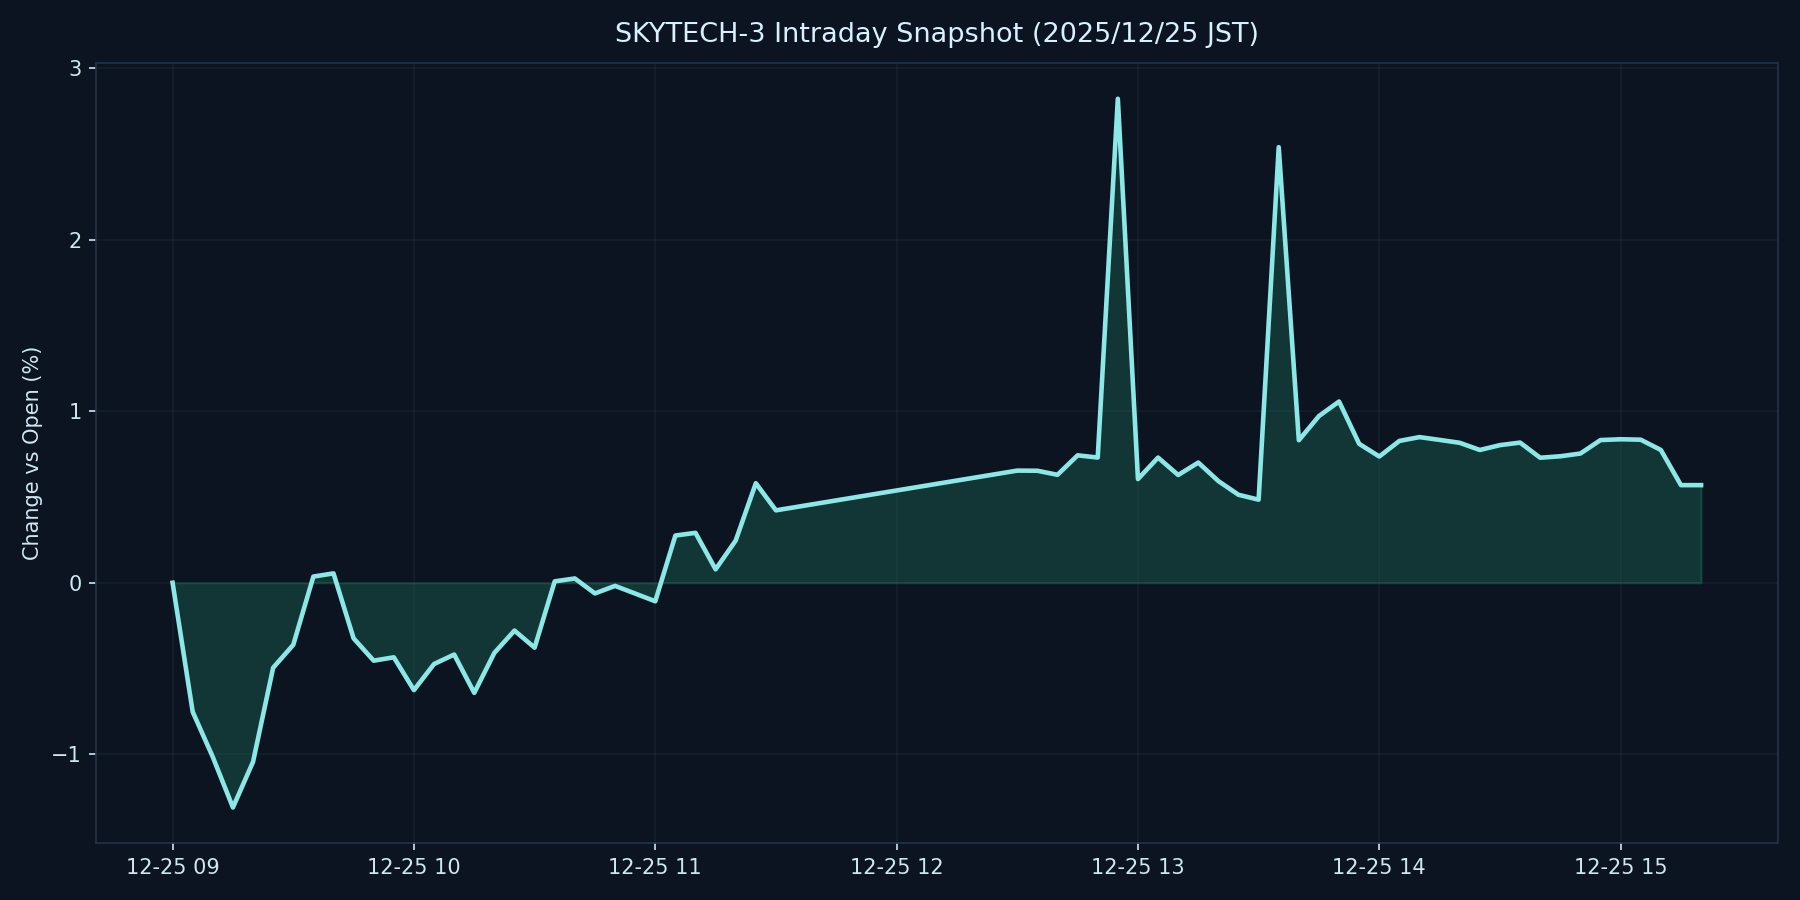

Data behind this chart, as committed beside it:
datetime_jst, pct
2025-12-25 09:00:00+09:00, 0.000000
2025-12-25 09:05:00+09:00, -0.7522
2025-12-25 09:10:00+09:00, -1.016
2025-12-25 09:15:00+09:00, -1.31
2025-12-25 09:20:00+09:00, -1.044
2025-12-25 09:25:00+09:00, -0.4952
2025-12-25 09:30:00+09:00, -0.3618
2025-12-25 09:35:00+09:00, 0.03612
2025-12-25 09:40:00+09:00, 0.05465
2025-12-25 09:45:00+09:00, -0.3238
2025-12-25 09:50:00+09:00, -0.4541
2025-12-25 09:55:00+09:00, -0.4343
2025-12-25 10:00:00+09:00, -0.6257
2025-12-25 10:05:00+09:00, -0.4735
2025-12-25 10:10:00+09:00, -0.4183
2025-12-25 10:15:00+09:00, -0.6417
2025-12-25 10:20:00+09:00, -0.4085
2025-12-25 10:25:00+09:00, -0.2786
2025-12-25 10:30:00+09:00, -0.3781
2025-12-25 10:35:00+09:00, 0.008169
2025-12-25 10:40:00+09:00, 0.0251
2025-12-25 10:45:00+09:00, -0.06211
2025-12-25 10:50:00+09:00, -0.01821
2025-12-25 10:55:00+09:00, -0.06277
2025-12-25 11:00:00+09:00, -0.108
2025-12-25 11:05:00+09:00, 0.2753
2025-12-25 11:10:00+09:00, 0.2909
2025-12-25 11:15:00+09:00, 0.07847
2025-12-25 11:20:00+09:00, 0.2463
2025-12-25 11:25:00+09:00, 0.5802
2025-12-25 11:30:00+09:00, 0.4221
2025-12-25 12:30:00+09:00, 0.6537
2025-12-25 12:35:00+09:00, 0.6528
2025-12-25 12:40:00+09:00, 0.6292
2025-12-25 12:45:00+09:00, 0.7426
2025-12-25 12:50:00+09:00, 0.73
2025-12-25 12:55:00+09:00, 2.821
2025-12-25 13:00:00+09:00, 0.6044
2025-12-25 13:05:00+09:00, 0.7296
2025-12-25 13:10:00+09:00, 0.628
2025-12-25 13:15:00+09:00, 0.7005
2025-12-25 13:20:00+09:00, 0.5925
2025-12-25 13:25:00+09:00, 0.5128
2025-12-25 13:30:00+09:00, 0.4842
2025-12-25 13:35:00+09:00, 2.539
2025-12-25 13:40:00+09:00, 0.8307
2025-12-25 13:45:00+09:00, 0.9716
2025-12-25 13:50:00+09:00, 1.056
2025-12-25 13:55:00+09:00, 0.8097
2025-12-25 14:00:00+09:00, 0.7359
2025-12-25 14:05:00+09:00, 0.8266
2025-12-25 14:10:00+09:00, 0.8489
2025-12-25 14:15:00+09:00, 0.8326
2025-12-25 14:20:00+09:00, 0.8156
2025-12-25 14:25:00+09:00, 0.7739
2025-12-25 14:30:00+09:00, 0.8021
2025-12-25 14:35:00+09:00, 0.8169
2025-12-25 14:40:00+09:00, 0.7287
2025-12-25 14:45:00+09:00, 0.7372
2025-12-25 14:50:00+09:00, 0.7532
... 6 more rows
